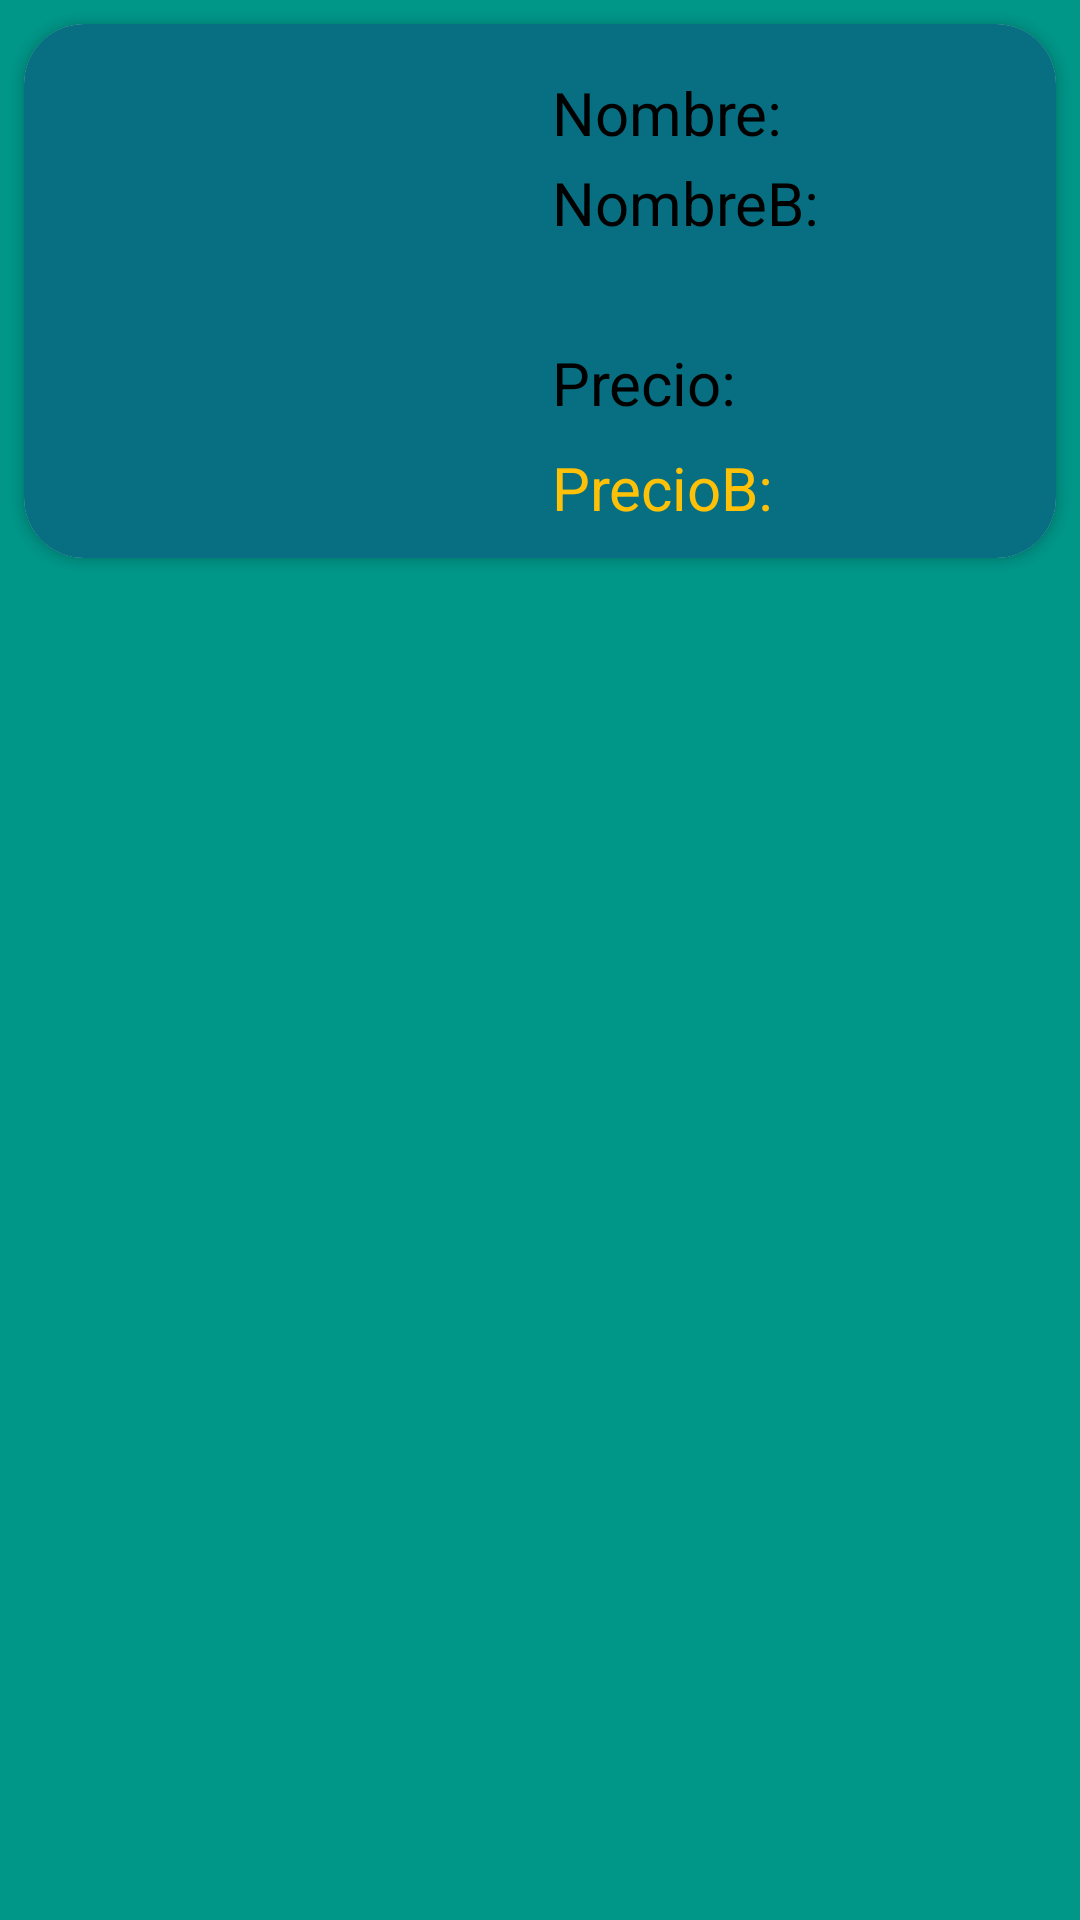

Reconstruct the res/layout file that produces this screen, plus the resources it refers to.
<!-- AndroidManifest.xml: application theme Theme.DW3 -->
<!-- res/layout/lista.xml -->
<?xml version="1.0" encoding="utf-8"?>
<LinearLayout xmlns:android="http://schemas.android.com/apk/res/android"
    xmlns:app="http://schemas.android.com/apk/res-auto"
    xmlns:card_View="http://schemas.android.com/tools"
    android:layout_width="match_parent"
    android:layout_height="wrap_content"
    android:background="#009688"
    android:orientation="vertical">

    <androidx.cardview.widget.CardView
        android:layout_width="match_parent"
        android:layout_height="wrap_content"
        android:layout_margin="8dp"
        app:cardCornerRadius="20dp">

        <RelativeLayout
            android:layout_width="match_parent"
            android:layout_height="wrap_content"
            android:background="#076F81"
            android:padding="6dp"
            >



            <ImageView
                android:id="@+id/img"
                android:layout_width="150dp"
                android:layout_height="150dp"
                android:layout_marginStart="8dp"
                android:layout_marginTop="8dp"
                android:layout_marginEnd="8dp"
                android:layout_marginBottom="8dp"></ImageView>

            <TextView
                android:id="@+id/tv1"
                android:layout_width="match_parent"
                android:layout_height="wrap_content"
                android:layout_marginStart="170dp"
                android:layout_marginTop="40dp"
                android:text="NombreB: "
                android:textColor="#000000"
                android:textSize="20dp"></TextView>

            <TextView
                android:id="@+id/textViewnombre"
                android:layout_width="match_parent"
                android:layout_height="wrap_content"
                android:layout_marginStart="170dp"
                android:layout_marginTop="10dp"
                android:text="Nombre: "
                android:textColor="#000000"
                android:textSize="20dp" />

            <TextView
                android:id="@+id/textViewprecio"
                android:layout_width="match_parent"
                android:layout_height="wrap_content"
                android:layout_marginStart="170dp"
                android:layout_marginTop="100dp"
                android:text="Precio: "
                android:textColor="#000000"
                android:textSize="20dp" />

            <TextView
                android:id="@+id/tv3"
                android:layout_width="match_parent"
                android:layout_height="wrap_content"
                android:layout_marginStart="170dp"
                android:layout_marginTop="135dp"
                android:text="PrecioB:"
                android:textColor="#FFC107"
                android:textSize="20dp"></TextView>

        </RelativeLayout>

    </androidx.cardview.widget.CardView>


</LinearLayout>
<!-- resources referenced by this layout -->
<resources>
  <style name="Theme.DW3" parent="Theme.MaterialComponents.DayNight.DarkActionBar">
          
          <item name="colorPrimary">@color/purple_500</item>
          <item name="colorPrimaryVariant">@color/purple_700</item>
          <item name="colorOnPrimary">@color/white</item>
          
          <item name="colorSecondary">@color/teal_200</item>
          <item name="colorSecondaryVariant">@color/teal_700</item>
          <item name="colorOnSecondary">@color/black</item>
          
          <item name="android:statusBarColor" tools:targetApi="l">?attr/colorPrimaryVariant</item>
          
      </style>
  <!-- not gathered from this repository: default colours our renderer supplied (Android Studio template values) -->
  <color name="purple_500">#FF6200EE</color>
  <color name="purple_700">#FF3700B3</color>
  <color name="teal_200">#FF03DAC5</color>
  <color name="teal_700">#FF018786</color>
  <color name="black">#FF000000</color>
  <color name="white">#FFFFFFFF</color>
</resources>
